Image classification data set "data-v1" (jood-otoom/Capstone on GitHub). Class labels (3): moderate accident, no accident, severe accident.

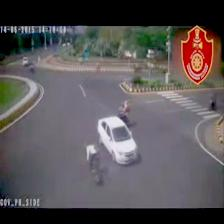
Label: moderate accident

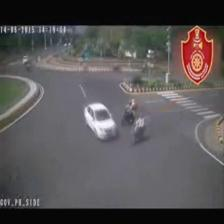
Label: no accident

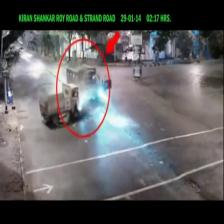
Label: severe accident

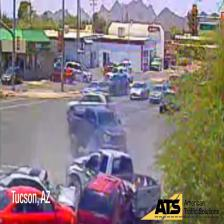
Label: severe accident

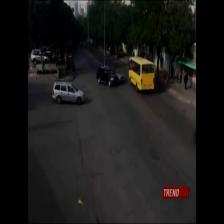
Label: no accident

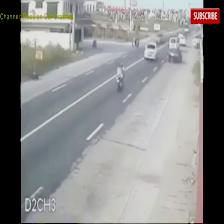
Label: no accident
